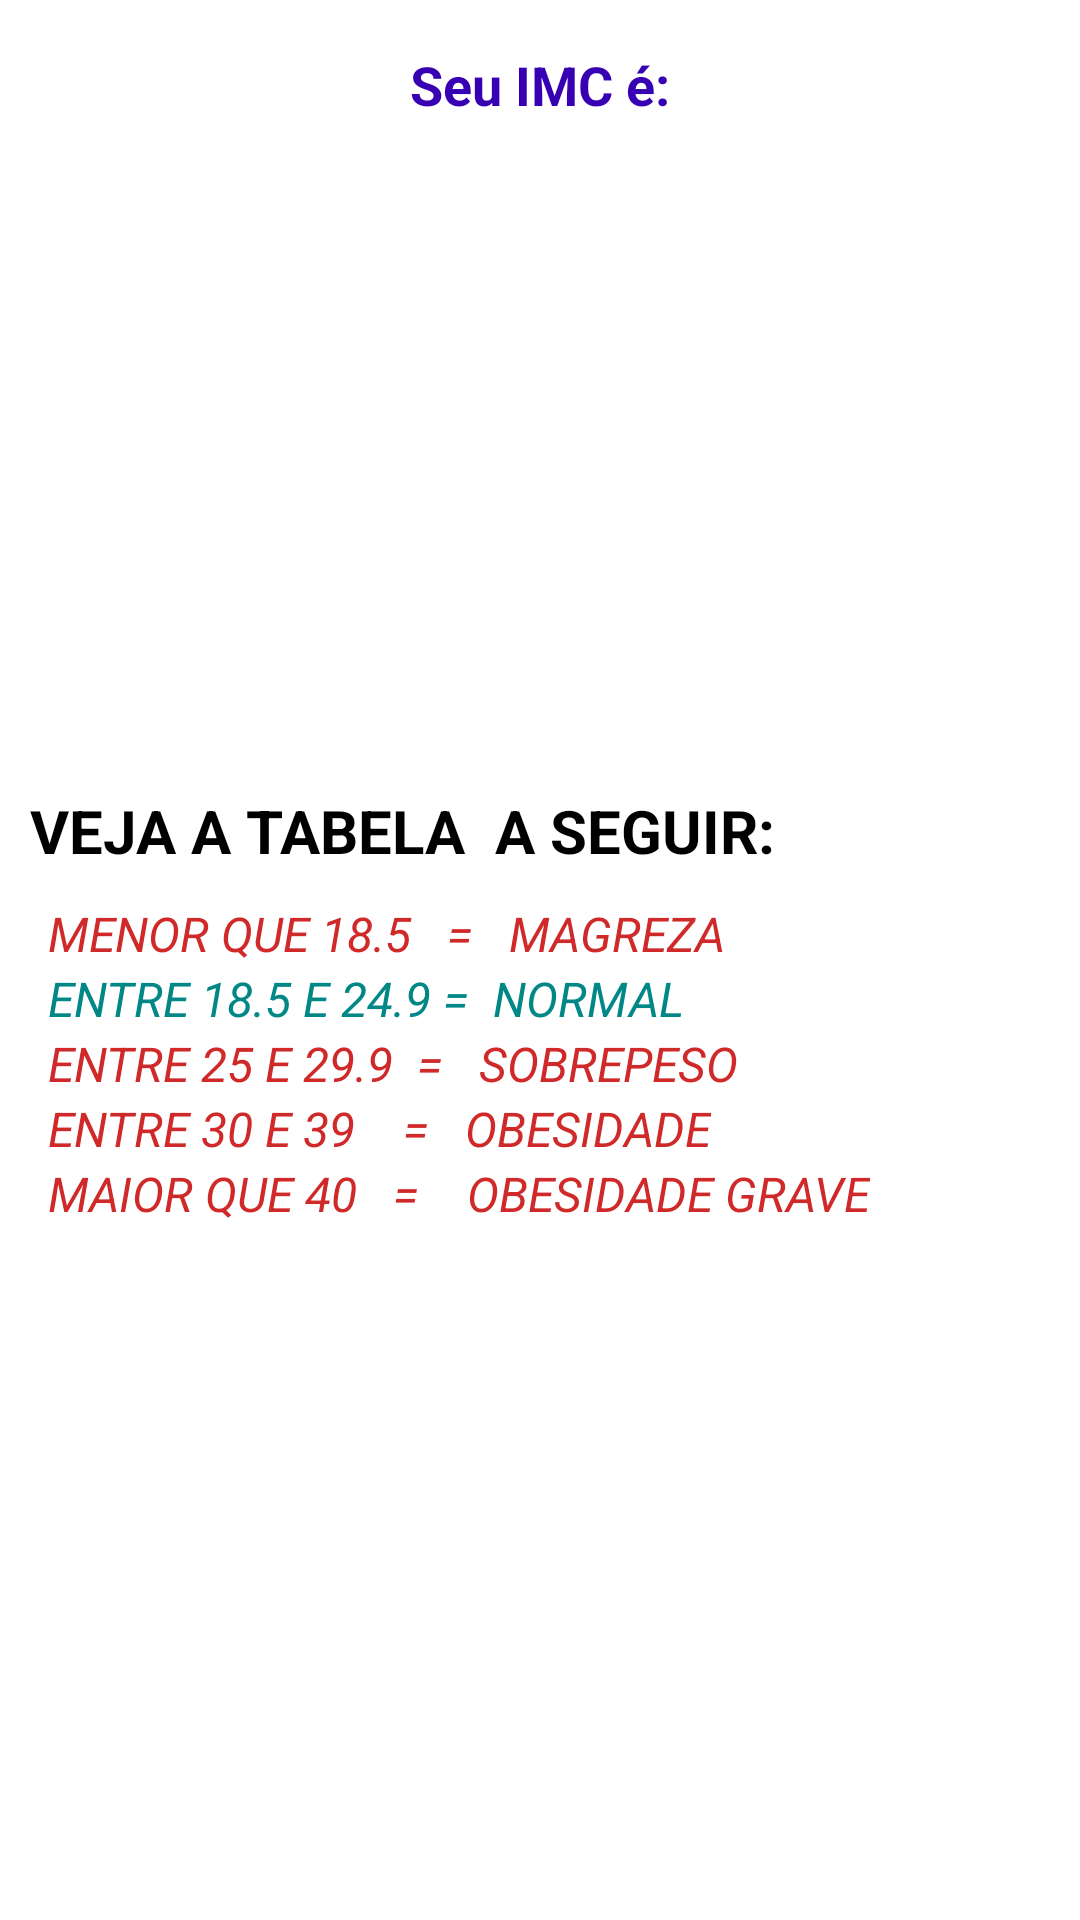

Layout XML and referenced resources for this Android screen:
<!-- AndroidManifest.xml: application theme Theme.Projeto1 -->
<!-- res/layout/activity_result.xml -->
<?xml version="1.0" encoding="utf-8"?>
<LinearLayout xmlns:android="http://schemas.android.com/apk/res/android"
    xmlns:app="http://schemas.android.com/apk/res-auto"
    xmlns:tools="http://schemas.android.com/tools"
    android:layout_width="match_parent"
    android:layout_height="match_parent"
    android:orientation="vertical"
    tools:context=".ResultActivity">

    <TextView
        android:textColor="@color/purple_700"
        android:textSize="18sp"
        android:text="Seu IMC é:"
        android:textStyle="bold"
        android:layout_marginTop="16dp"
        android:textAlignment="center"
        android:layout_width="match_parent"
        android:layout_height="wrap_content"/>
    
    <TextView
        android:id="@+id/textview_result"
        android:layout_width="match_parent"
        android:layout_height="wrap_content"
        android:padding="16dp"
        tools:text="27.104"
        android:textAlignment="center"
        android:textSize="38sp"/>

    <TextView
        android:id="@+id/textview_Clacificacao"
        android:layout_margin="8dp"
        android:layout_width="match_parent"
        android:layout_height="wrap_content"
        tools:text="Clasificação: Normal"
        android:textAlignment="center"
        android:textSize="18sp"/>

    <TextView
        android:layout_width="wrap_content"
        android:layout_height="wrap_content"
        android:layout_marginTop="100dp"
        android:text="VEJA A TABELA  A SEGUIR:"
        android:textStyle="bold"
        android:textSize="20dp"
        android:textColor="@color/black"
        android:layout_marginLeft="10dp"/>

    <TextView
        android:layout_width="wrap_content"
        android:layout_height="wrap_content"
        android:layout_marginLeft="16dp"
        android:layout_marginTop="10dp"
        android:text="MENOR QUE 18.5   =   MAGREZA"
        android:textColor="@color/red"
        android:textStyle="italic"
        android:textSize="16dp"/>

    <TextView
        android:layout_width="wrap_content"
        android:layout_height="wrap_content"
        android:text="ENTRE 18.5 E 24.9 =  NORMAL"
        android:layout_marginLeft="16dp"
        android:textColor="@color/teal_700"
        android:textStyle="italic"
        android:textSize="16dp"/>

    <TextView
        android:layout_width="wrap_content"
        android:layout_height="wrap_content"
        android:layout_marginLeft="16dp"
        android:text="ENTRE 25 E 29.9  =   SOBREPESO"
        android:textColor="@color/red"
        android:textStyle="italic"
        android:textSize="16dp"/>

    <TextView
        android:layout_width="wrap_content"
        android:layout_height="wrap_content"
        android:text="ENTRE 30 E 39    =   OBESIDADE"
        android:layout_marginLeft="16dp"
        android:textColor="@color/red"
        android:textStyle="italic"
        android:textSize="16dp"/>

    <TextView
        android:layout_width="wrap_content"
        android:layout_height="wrap_content"
        android:text="MAIOR QUE 40   =    OBESIDADE GRAVE"
        android:layout_marginLeft="16dp"
        android:textStyle="italic"
        android:textColor="@color/red"
        android:textSize="16dp"/>

    
    
    
</LinearLayout>
<!-- resources referenced by this layout -->
<resources>
  <color name="black">#FF000000</color>
  <color name="purple_700">#FF3700B3</color>
  <color name="red">#FFCF2929</color>
  <color name="teal_700">#FF018786</color>
  <style name="Theme.Projeto1" parent="Base.Theme.Projeto1" />
  <style name="Base.Theme.Projeto1" parent="Theme.MaterialComponents.DayNight.DarkActionBar">
          
          
          
          <item name="colorPrimary">@color/purple_500</item>
          <item name="colorPrimaryVariant">@color/purple_700</item>
          <item name="colorOnPrimary">@color/white</item>
          
          <item name="colorSecondary">@color/teal_200</item>
          <item name="colorSecondaryVariant">@color/teal_700</item>
          <item name="colorOnSecondary">@color/black</item>
          
          <item name="android:statusBarColor">?attr/colorPrimaryVariant</item>
          
  
      </style>
  <color name="purple_500">#FF6200EE</color>
  <color name="white">#FFFFFFFF</color>
  <color name="teal_200">#FF03DAC5</color>
</resources>
